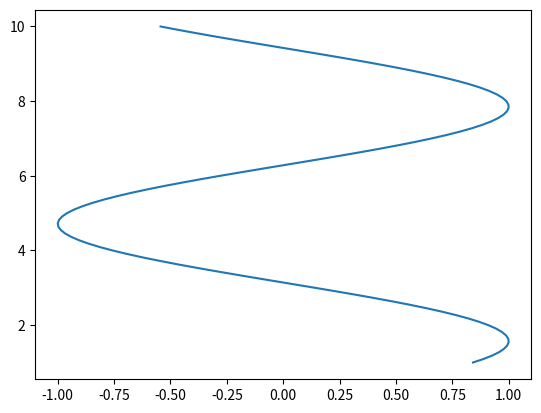

Python code for this plot: (Note: this script raises an exception after producing the figure.)
from matplotlib.pyplot import plot, show
import numpy as np
def fun1(f):
    a = np.linspace(1,10,100)
    b = f(a)
    plot(b,a)
    show()

    
@fun1
def sen(x):
    return np.sin(x)

print(sen(np.pi))
